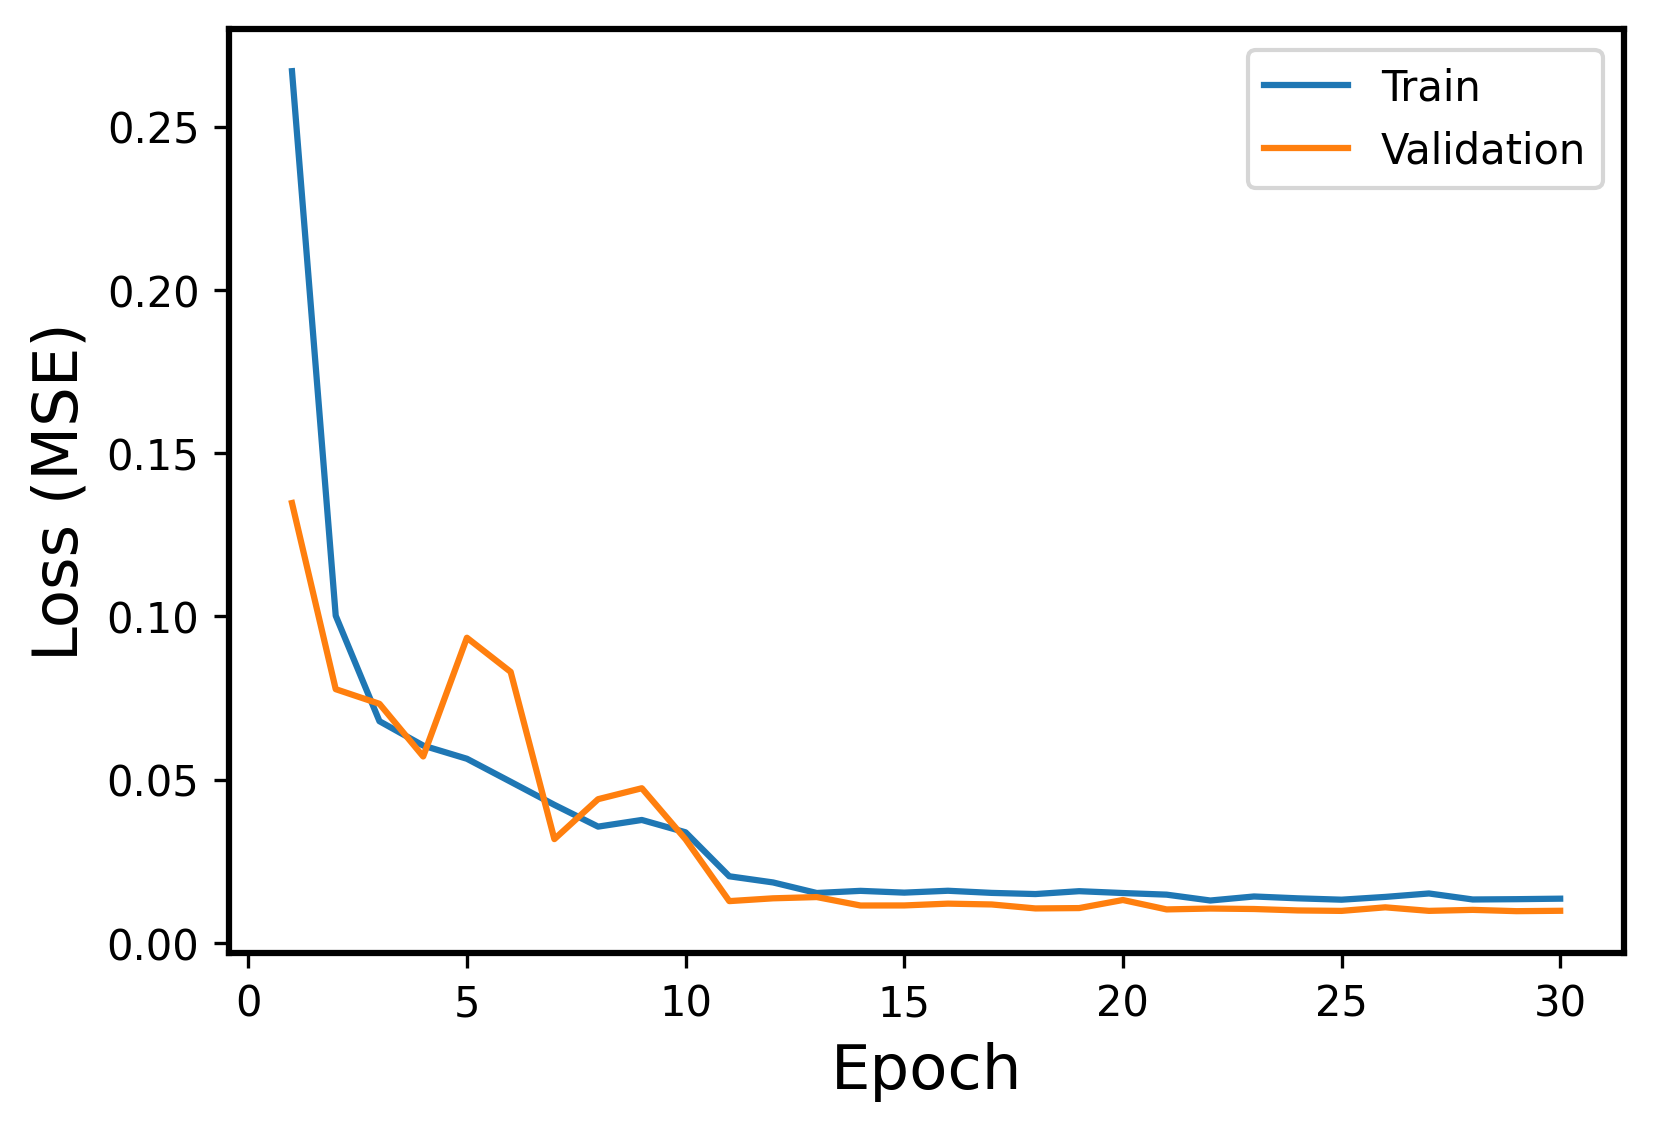

Data behind this chart, as committed beside it:
Epoch, Events, Error
1, Train, 0.267
1, Validation, 0.1347
2, Train, 0.1002
2, Validation, 0.07771
3, Train, 0.0679
3, Validation, 0.07323
4, Train, 0.06044
4, Validation, 0.0571
5, Train, 0.0564
5, Validation, 0.09346
6, Train, 0.04936
6, Validation, 0.08301
7, Train, 0.04229
7, Validation, 0.03179
8, Train, 0.03562
8, Validation, 0.04402
9, Train, 0.03766
9, Validation, 0.04738
10, Train, 0.03388
10, Validation, 0.03174
11, Train, 0.02041
11, Validation, 0.01281
12, Train, 0.01853
12, Validation, 0.01366
13, Train, 0.01529
13, Validation, 0.01404
14, Train, 0.01595
14, Validation, 0.01146
15, Train, 0.0154
15, Validation, 0.01148
16, Train, 0.01598
16, Validation, 0.01203
17, Train, 0.01533
17, Validation, 0.01178
18, Train, 0.01497
18, Validation, 0.01057
19, Train, 0.01585
19, Validation, 0.01067
20, Train, 0.01528
20, Validation, 0.01314
21, Train, 0.01479
21, Validation, 0.01026
22, Train, 0.01299
22, Validation, 0.01053
23, Train, 0.01423
23, Validation, 0.01039
24, Train, 0.01366
24, Validation, 0.009951
25, Train, 0.01324
25, Validation, 0.00981
26, Train, 0.01409
26, Validation, 0.0109
27, Train, 0.01515
27, Validation, 0.009821
28, Train, 0.01331
28, Validation, 0.01012
29, Train, 0.0134
29, Validation, 0.009728
30, Train, 0.01355
30, Validation, 0.009844
